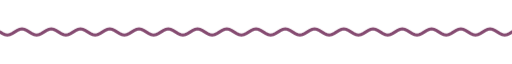
t = 0.00 s
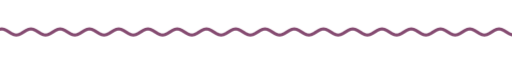
t = 1.67 s
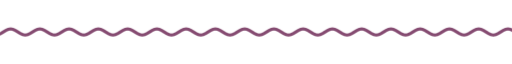
t = 3.33 s
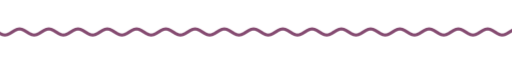
t = 5.00 s
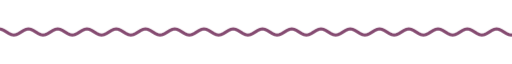
t = 6.67 s
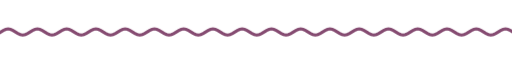
t = 8.33 s

The animated SVG that drew these frames (rendered in a browser with its animation timeline set to each time). Animation: 9 CSS @keyframes rules; frames cover the first 8.33 s, repeats indefinitely.

<svg xmlns="http://www.w3.org/2000/svg" xmlns:xlink="http://www.w3.org/1999/xlink" width="840" height="28" viewBox="0 0 840 28" role="img" aria-label="divider"><title>divider</title><style>text{font-family:G,R,'Google Sans','Segoe UI',Roboto,sans-serif;font-variation-settings:'ROND' 100}
.up{animation:up .8s cubic-bezier(.05,.7,.1,1) both}
.pop{transform-box:fill-box;transform-origin:center;animation:pop .6s cubic-bezier(.34,1.56,.64,1) both}
.fade{animation:fade .9s ease both}
.spin{transform-box:fill-box;transform-origin:center;animation:spin 40s linear infinite}
.spin-r{transform-box:fill-box;transform-origin:center;animation:spin 28s linear infinite reverse}
.bob{transform-box:fill-box;transform-origin:center;animation:bob 7s ease-in-out infinite}
.grow{transform-box:fill-box;transform-origin:left center;animation:grow 1.1s cubic-bezier(.2,0,0,1) both}
.wght{animation:wght 1.6s cubic-bezier(.2,0,0,1) .2s both}
.wave{animation:wave 2.4s linear infinite}
.blink{animation:blink 1s step-end infinite}
@keyframes blink{50%{opacity:0}}
@keyframes up{from{opacity:0;transform:translateY(14px)}to{opacity:1;transform:none}}
@keyframes pop{from{opacity:0;transform:scale(.6)}to{opacity:1;transform:scale(1)}}
@keyframes fade{from{opacity:0}to{opacity:1}}
@keyframes spin{to{transform:rotate(360deg)}}
@keyframes bob{0%,100%{transform:translateY(0) rotate(0)}50%{transform:translateY(-10px) rotate(12deg)}}
@keyframes grow{from{transform:scaleX(0)}to{transform:scaleX(1)}}
@keyframes wght{from{font-variation-settings:'ROND' 100,'wght' 400}to{font-variation-settings:'ROND' 100,'wght' 760}}
@keyframes wave{from{transform:translateX(0)}to{transform:translateX(-48px)}}
@media (prefers-reduced-motion:reduce){*{animation:none!important}}</style><clipPath id="w"><rect x="0" y="0" width="840" height="28"/></clipPath><g clip-path="url(#w)"><path class="wave" d="M0 14.0 L4 16.5 L8 18.3 L12 19.0 L16 18.3 L20 16.5 L24 14.0 L28 11.5 L32 9.7 L36 9.0 L40 9.7 L44 11.5 L48 14.0 L52 16.5 L56 18.3 L60 19.0 L64 18.3 L68 16.5 L72 14.0 L76 11.5 L80 9.7 L84 9.0 L88 9.7 L92 11.5 L96 14.0 L100 16.5 L104 18.3 L108 19.0 L112 18.3 L116 16.5 L120 14.0 L124 11.5 L128 9.7 L132 9.0 L136 9.7 L140 11.5 L144 14.0 L148 16.5 L152 18.3 L156 19.0 L160 18.3 L164 16.5 L168 14.0 L172 11.5 L176 9.7 L180 9.0 L184 9.7 L188 11.5 L192 14.0 L196 16.5 L200 18.3 L204 19.0 L208 18.3 L212 16.5 L216 14.0 L220 11.5 L224 9.7 L228 9.0 L232 9.7 L236 11.5 L240 14.0 L244 16.5 L248 18.3 L252 19.0 L256 18.3 L260 16.5 L264 14.0 L268 11.5 L272 9.7 L276 9.0 L280 9.7 L284 11.5 L288 14.0 L292 16.5 L296 18.3 L300 19.0 L304 18.3 L308 16.5 L312 14.0 L316 11.5 L320 9.7 L324 9.0 L328 9.7 L332 11.5 L336 14.0 L340 16.5 L344 18.3 L348 19.0 L352 18.3 L356 16.5 L360 14.0 L364 11.5 L368 9.7 L372 9.0 L376 9.7 L380 11.5 L384 14.0 L388 16.5 L392 18.3 L396 19.0 L400 18.3 L404 16.5 L408 14.0 L412 11.5 L416 9.7 L420 9.0 L424 9.7 L428 11.5 L432 14.0 L436 16.5 L440 18.3 L444 19.0 L448 18.3 L452 16.5 L456 14.0 L460 11.5 L464 9.7 L468 9.0 L472 9.7 L476 11.5 L480 14.0 L484 16.5 L488 18.3 L492 19.0 L496 18.3 L500 16.5 L504 14.0 L508 11.5 L512 9.7 L516 9.0 L520 9.7 L524 11.5 L528 14.0 L532 16.5 L536 18.3 L540 19.0 L544 18.3 L548 16.5 L552 14.0 L556 11.5 L560 9.7 L564 9.0 L568 9.7 L572 11.5 L576 14.0 L580 16.5 L584 18.3 L588 19.0 L592 18.3 L596 16.5 L600 14.0 L604 11.5 L608 9.7 L612 9.0 L616 9.7 L620 11.5 L624 14.0 L628 16.5 L632 18.3 L636 19.0 L640 18.3 L644 16.5 L648 14.0 L652 11.5 L656 9.7 L660 9.0 L664 9.7 L668 11.5 L672 14.0 L676 16.5 L680 18.3 L684 19.0 L688 18.3 L692 16.5 L696 14.0 L700 11.5 L704 9.7 L708 9.0 L712 9.7 L716 11.5 L720 14.0 L724 16.5 L728 18.3 L732 19.0 L736 18.3 L740 16.5 L744 14.0 L748 11.5 L752 9.7 L756 9.0 L760 9.7 L764 11.5 L768 14.0 L772 16.5 L776 18.3 L780 19.0 L784 18.3 L788 16.5 L792 14.0 L796 11.5 L800 9.7 L804 9.0 L808 9.7 L812 11.5 L816 14.0 L820 16.5 L824 18.3 L828 19.0 L832 18.3 L836 16.5 L840 14.0 L844 11.5 L848 9.7 L852 9.0 L856 9.7 L860 11.5 L864 14.0 L868 16.5 L872 18.3 L876 19.0 L880 18.3 L884 16.5 L888 14.0 L892 11.5 L896 9.7 L900 9.0 L904 9.7 L908 11.5 L912 14.0 L916 16.5 L920 18.3 L924 19.0 L928 18.3 L932 16.5 L936 14.0" fill="none" stroke="#854b71" stroke-width="5" stroke-linecap="round"/></g></svg>
